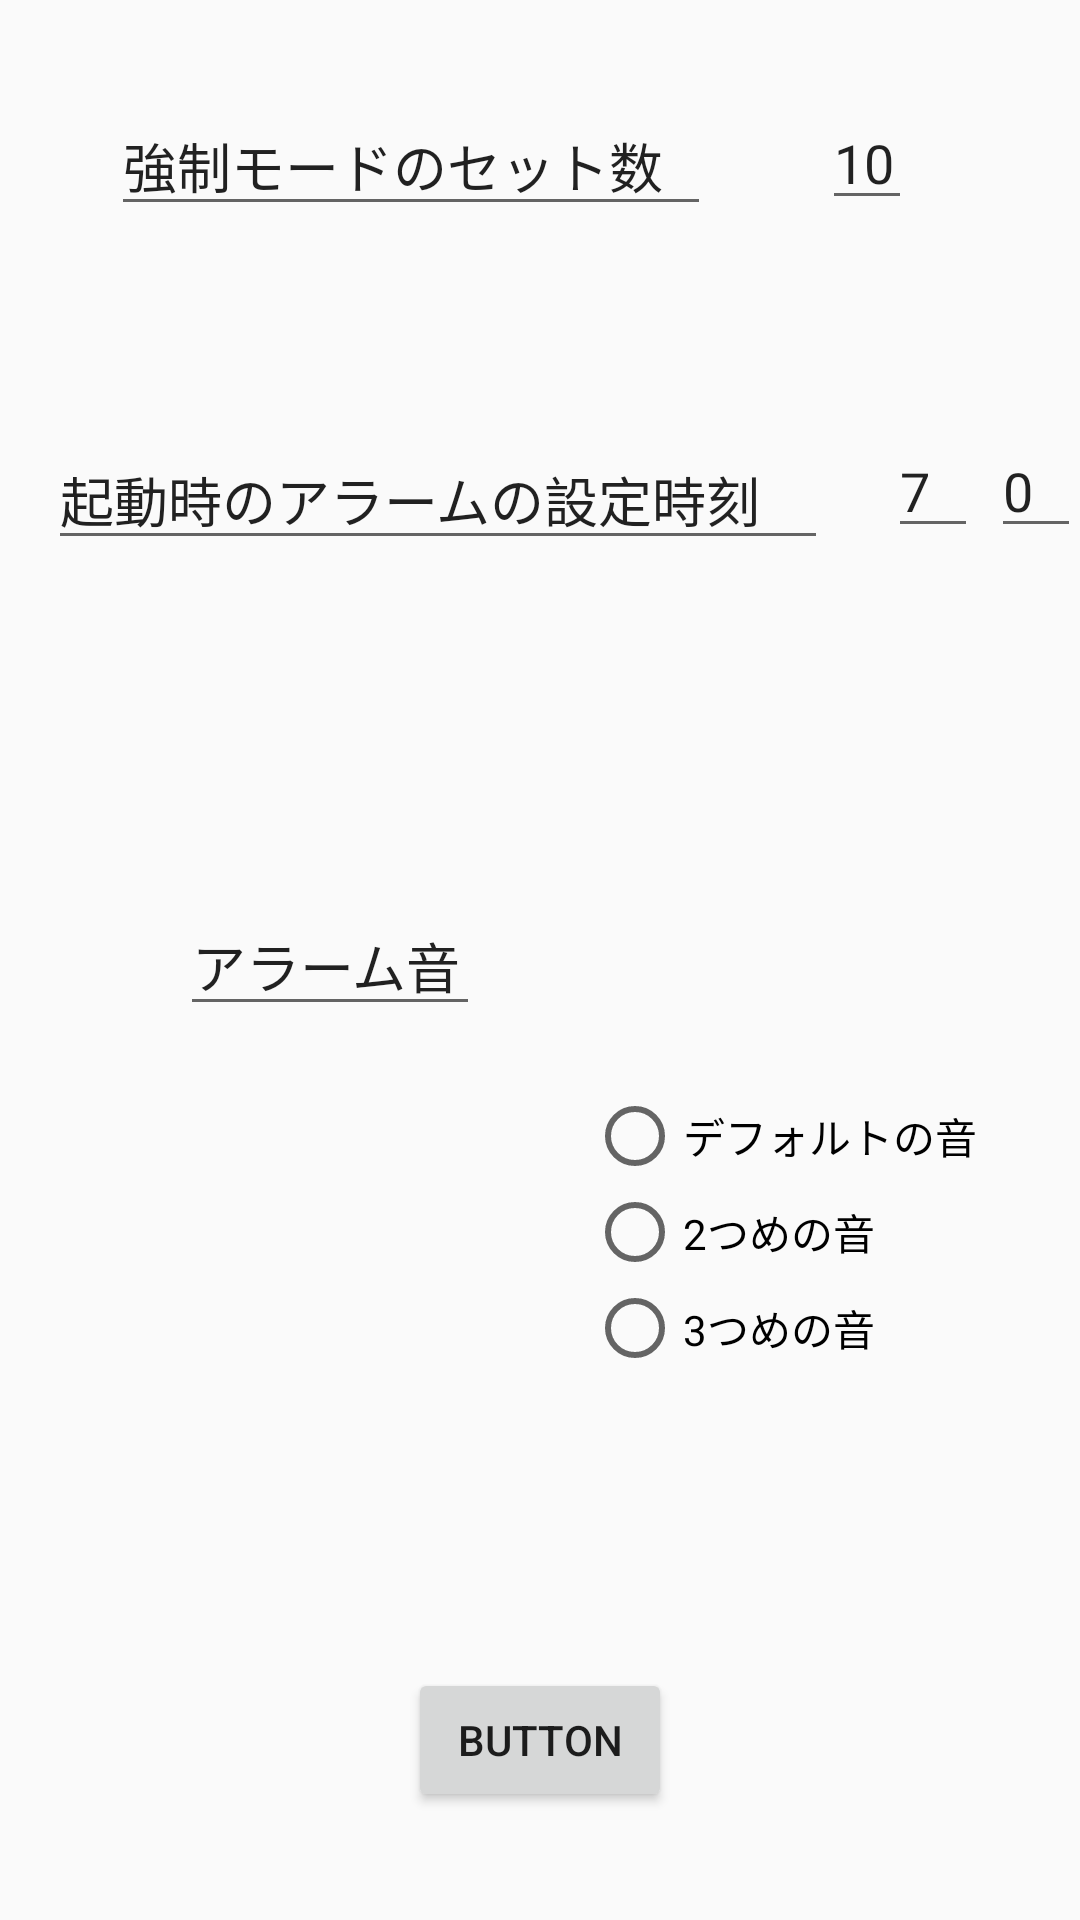

Android layout source for this screen:
<!-- AndroidManifest.xml: application theme AppTheme -->
<!-- res/layout/option_set.xml -->
<?xml version="1.0" encoding="utf-8"?>
<android.support.constraint.ConstraintLayout xmlns:android="http://schemas.android.com/apk/res/android"
    xmlns:app="http://schemas.android.com/apk/res-auto"
    xmlns:tools="http://schemas.android.com/tools"
    android:layout_width="match_parent"
    android:layout_height="match_parent">

    <EditText
        android:id="@+id/editText11"
        android:layout_width="100dp"
        android:layout_height="wrap_content"
        android:layout_marginBottom="8dp"
        android:layout_marginStart="60dp"
        android:layout_marginTop="112dp"
        android:ems="10"
        android:inputType="none|textPersonName"
        android:text="アラーム音"
        app:layout_constraintBottom_toTopOf="@+id/set_button"
        app:layout_constraintStart_toStartOf="parent"
        app:layout_constraintTop_toBottomOf="@+id/editText9"
        app:layout_constraintVertical_bias="0.0" />

    <EditText
        android:id="@+id/set_minute"
        android:layout_width="30dp"
        android:layout_height="wrap_content"
        android:layout_marginEnd="8dp"
        android:layout_marginStart="8dp"
        android:layout_marginTop="68dp"
        android:ems="10"
        android:inputType="number"
        android:text="0"
        app:layout_constraintEnd_toEndOf="parent"
        app:layout_constraintHorizontal_bias="0.333"
        app:layout_constraintStart_toEndOf="@+id/set_hour"
        app:layout_constraintTop_toBottomOf="@+id/mode_set"
        tools:text="0" />

    <EditText
        android:id="@+id/mode_set"
        android:layout_width="30dp"
        android:layout_height="wrap_content"
        android:layout_marginEnd="56dp"
        android:layout_marginTop="32dp"
        android:ems="10"
        android:inputType="number"
        android:text="10"
        app:layout_constraintEnd_toEndOf="parent"
        app:layout_constraintTop_toTopOf="parent"
        tools:text="10" />

    <EditText
        android:id="@+id/editText7"
        android:layout_width="200dp"
        android:layout_height="wrap_content"
        android:layout_marginEnd="8dp"
        android:layout_marginStart="8dp"
        android:layout_marginTop="32dp"
        android:ems="10"
        android:inputType="none|textPersonName"
        android:text="強制モードのセット数"
        app:layout_constraintEnd_toStartOf="@+id/mode_set"
        app:layout_constraintStart_toStartOf="parent"
        app:layout_constraintTop_toTopOf="parent" />

    <EditText
        android:id="@+id/set_hour"
        android:layout_width="30dp"
        android:layout_height="wrap_content"
        android:layout_marginStart="20dp"
        android:layout_marginTop="68dp"
        android:ems="10"
        android:inputType="number"
        android:text="7"
        app:layout_constraintStart_toEndOf="@+id/editText9"
        app:layout_constraintTop_toBottomOf="@+id/mode_set"
        tools:text="7" />

    <EditText
        android:id="@+id/editText9"
        android:layout_width="260dp"
        android:layout_height="wrap_content"
        android:layout_marginStart="16dp"
        android:layout_marginTop="68dp"
        android:ems="10"
        android:inputType="none|textPersonName"
        android:text="起動時のアラームの設定時刻"
        app:layout_constraintStart_toStartOf="parent"
        app:layout_constraintTop_toBottomOf="@+id/editText7" />

    <Button
        android:id="@+id/set_button"
        android:layout_width="wrap_content"
        android:layout_height="wrap_content"
        android:layout_marginBottom="36dp"
        android:layout_marginEnd="8dp"
        android:layout_marginStart="8dp"
        android:text="Button"
        app:layout_constraintBottom_toBottomOf="parent"
        app:layout_constraintEnd_toEndOf="parent"
        app:layout_constraintStart_toStartOf="parent" />

    <RadioGroup
        android:id="@+id/radioGroup"
        android:layout_width="wrap_content"
        android:layout_height="wrap_content"
        android:layout_marginBottom="8dp"
        android:layout_marginEnd="8dp"
        android:layout_marginStart="8dp"
        android:layout_marginTop="8dp"
        app:layout_constraintBottom_toTopOf="@+id/set_button"
        app:layout_constraintEnd_toEndOf="parent"
        app:layout_constraintHorizontal_bias="0.512"
        app:layout_constraintStart_toEndOf="@+id/editText11"
        app:layout_constraintTop_toBottomOf="@+id/set_hour"
        app:layout_constraintVertical_bias="0.658">

        <RadioButton
            android:id="@+id/radioButton"
            android:layout_width="wrap_content"
            android:layout_height="wrap_content"
            android:layout_weight="1"
            android:text="デフォルトの音"
            tools:layout_editor_absoluteX="217dp"
            tools:layout_editor_absoluteY="303dp" />

        <RadioButton
            android:id="@+id/radioButton2"
            android:layout_width="match_parent"
            android:layout_height="wrap_content"
            android:layout_weight="1"
            android:text="2つめの音"
            tools:layout_editor_absoluteX="217dp"
            tools:layout_editor_absoluteY="303dp" />

        <RadioButton
            android:id="@+id/radioButton3"
            android:layout_width="match_parent"
            android:layout_height="wrap_content"
            android:layout_weight="1"
            android:text="3つめの音"
            tools:layout_editor_absoluteX="217dp"
            tools:layout_editor_absoluteY="303dp" />

    </RadioGroup>

</android.support.constraint.ConstraintLayout>
<!-- resources referenced by this layout -->
<resources>
  <style name="AppTheme" parent="Theme.AppCompat.Light.DarkActionBar">
          
          <item name="colorPrimary">@color/colorPrimary</item>
          <item name="colorPrimaryDark">@color/colorPrimaryDark</item>
          <item name="colorAccent">@color/colorAccent</item>
      </style>
  <color name="colorPrimary">#3F51B5</color>
  <color name="colorPrimaryDark">#303F9F</color>
  <color name="colorAccent">#FF4081</color>
</resources>
